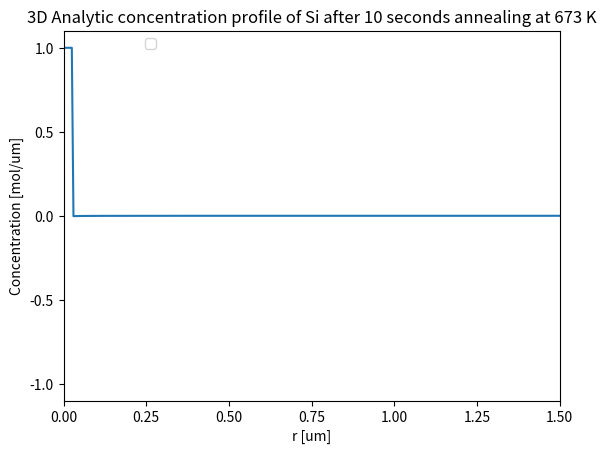

This chart was generated by the following Python code: (Note: this script raises an exception after producing the figure.)
# -*- coding: utf-8 -*-
"""
Created on Fri Oct 21 19:29:56 2016

@author: tinabe
"""
# -*- coding: utf-8 -*-
"""
Tina Bergh
Jonas Frafjord
Jonas Kristoffer Sunde
TMT4260 Modellering av Fasetransformasjonar
Team 1
Project 2, Part 2B
"""
import sys
import numpy as np
import scipy.sparse
import scipy.special
from matplotlib import pyplot as plt
import math
import time

start_time = time.time()

# Global variables
"Constants"
pi = np.pi
R = 8.314 # [J/(K*mol)] Univ. Gas Constant  
NA = 6.022*10**23 # Avogadro's constant, [particles/mol]
"Isothermal annealing at T = 400 [C]"
T_K = 273.15 # Deg K at 0 deg C
T_i = 400.0+T_K # [K]

"From table 1 in Bjørneklett"
C_star=2.17e1 # wt%/100
DeltaH=50.8e3 # [J/mol]
D_0 = 3.46e7 # [um^2*s^-1]
Q = 123.8e3 # [J/mol]
B_0=1e-3 # [um]
r_0=0.025 # [um]
C_p=1.0 # [at%]
C_0=0.0  # [at]      
C_i = C_star*np.exp(-DeltaH/(R*T_i))

#Diffusivity for T_i
D_i = D_0*np.exp(-Q/(R*T_i))


"Spacial and temporal discretisation"
N = 300 # Number of spacial partitions of bar
L = 1.5 # [um] Length of barH = 30.0 
#t_i = 0.1 # senconds for isothermal annealing
t_i = 10 # senconds for isothermal annealing
#T1 = 1e3+T_K # [K] Temperature           
T_1 = T_i # [K] Temperature           
x_bar = np.linspace(0,L,N+1)
dx = L/N   # Need N+1 x points, where [N/2] is centered in a 0-indexed array
# The stability criterion for the explicit finite difference scheme must be fulfilled
alpha = .4  # alpha = D*dt/dx**2 --> Const in discretisation --> Must be <= 0.5 if used to find dt


"Precipitation of pure Si particles in a binary Al-Si alloy, assuming a diluted Al matrix."
# Calculating and plotting concentration profile for the spatial range [-1,+1] mm after 20 s annealing at 400 deg C

# Calculates diffusivity
def Diffusivity(T):
    return D_0*np.exp(-Q/(R*T))

def k_fun(C_it):
    return 2*(C_it-C_0)/(C_p-C_0)
    
#Analytical normalized (relative) radius of spherical precipitate (3D case)    
def Bf(k,t,D,r_init):
#Check if short time or long term solution should be used.     
#    LongTerm = -k*D/(2*(r_0-k*D*t/(2*r_0)-k/(np.sqrt(D*t/pi))))
#    ShortTerm = -k/2*np.sqrt(D/(pi*t))   
  #  if  LongTerm > ShortTerm*10:
   #     return np.sqrt(1-k*D*t/B_init**2) # Long time solution
    #NB! Only short time in exercise, do not need to check. 
    return (r_init-k*D*t/(2*r_init)-k*np.sqrt((D*t)/pi))/r_0 # Short time solution

#Numerical, Normalized Volume Fraction of Spherical Particle for Two-Step annealing, LONG TIMES
def NextVolFracNum():
    return 
    
#Analytical, Normalized Volume Fraction of Spherical Particle for Two-Step annealing, LONG TIMES    
def VolFrac(k_temp,D_temp,t_temp):
    return (1 - k_temp*D_temp*t_temp/r_0**2)**(2/3)  
    
#print(C_i, np.sqrt(D_1),k_fun(C_i), "C_i, D_1, k")
#print(pi/D_1*B_0**2/k_fun(C_i)**2, "Tid")

#Calculate the concentration on the particle surface at the temperature T_i
def C_i_f(Ttemp):
    return C_star*np.exp(-DeltaH/(R*Ttemp))
#print(Csurf(T_i))

# Use for non-isothermal
#def C(x,r,T,D,t):
#    return Csurf(T)-(Csurf(T)-C_0)*scipy.special.erf((x-r)/(2.0*np.sqrt(D*t)))
def C(z,r,Temp,D,t):
    if((z-dx/2) <= r):
        return C_p
    return C_0-(C_i_f(Temp)-C_0)*(r/z)*(1-scipy.special.erf((z-r)/(2.0*np.sqrt(D*t))))
            
#print(C(3,r_0,T_i,Diffusivity(T_i),t_i))

#print(C(3,r_0,T_i,Diffusivity(T_i),20))


 # Plot the analytical solution with constant diffusivity (D(x) = D = const.)
def AnalConc():
    Conc = [C(i,r_0,T_i,Diffusivity(T_i),t_i) for i in x_bar]
    plt.figure()    
    plt.plot(x_bar,Conc) #label='Si'
    plt.xlim(0, L)
    plt.ylim(-1.1, 1.1)
    plt.xlabel('r [um]')
    plt.ylabel('Concentration [mol/um]')
    plt.title('3D Analytic concentration profile of Si after %d seconds annealing at %d K' % (t_i, T_i))
    plt.legend(bbox_to_anchor=(0.2,1))
    plt.rcParams.update({'font.size': 18})
    return Conc
       
def Nextr(D_temp, k_temp, t_temp, dt_temp, r_prev):
    r_temp = r_prev - dt_temp*k_temp/(2*r_0)*(D_temp/r_prev + np.sqrt(D_temp/(pi*t_temp)))
    if r_temp < 0:
        return 0
    return r_temp
    
#def t_star(k,D): trenger ikke denne?... 
#    return t_r*(k_r*B_0)**2*D_r/(D*(k*B_0r)**2)
    
# Create diagonal and sub/super diagonal for tridiagonal sparse matrix
def createSparse(DTemp1, D_ZT):
    sup = [alpha*DTemp1/D_ZT*((1/(i+1))-1) for i in range(N)]    # sub and super is equivalent for this finite difference scheme
    sub = [alpha*DTemp1/D_ZT*(1-(1/(i+1))) for i in range(N)] 
    diag = np.zeros(N+1)+1-2*alpha*DTemp1/D_ZT  # diagonal
    return scipy.sparse.diags(np.array([sub,diag,sup]), [-1,0,1])

# Calculation of new concentration profile per time increment
def nextTime(CVecT, AMatT):
    return np.dot(CVecT,AMatT)

# Calculation of new concentration profile per time increment (sparse matrix) 
def nextTimeSparse(CVecT, ASparseT):
    return CVecT*ASparseT
    
#def saveFig(xVecT,CVecT,timeT,tempT,figNameT):
def saveFig(xVecT,CVecT,timeT,figNameT):
    plt.plot(xVecT, CVecT, label='Cu') # NB! Change metal name if calc. anim. for Ni
    plt.xlim(-1, 1)
    plt.ylim(0, 1.1)
    plt.xlabel('x [mm]')
    plt.ylabel('Concentration [mol/mm]')
    plt.title('Concentration profile after %d hours annealing at %d K' % (timeT, T_anneal))
    plt.legend(bbox_to_anchor=(0.2,1))
    plt.rcParams.update({'font.size': 18})
    plt.savefig(figNameT,transparant=True)

def fin_diff(T1,T2,var):
    if T1==T2:
        ShouldChange = False
    else:
        ShouldChange = True
 
    D_1 = Diffusivity(T1)
    D_2 = Diffusivity(T2)
    D_Z = max(D_1,D_2) 
 
    # Spatial discretisation is global
    # Temporal discretisation
 
    dt = alpha*dx**2/D_1
    Nt = math.ceil(t_i/dt)
    t = np.linspace(0, t_i, Nt) # mesh points in time

    # Create initial concentration vectors
    U = np.append(np.zeros(int(r_0/dx)+1)+1,np.zeros(N-int((r_0)/dx)))
    U[int(r_0/dx)+1] = 0.5
   
    # Create the sparse matrix
    Sparse=createSparse(D_1,D_1)
    
    #Solve for every timestep. RSR=relative sphere radius
    RSR_num = np.zeros(np.size(t))
    RSR_num[0] = 1.0
    RVF_isokin = np.zeros(np.size(t))
    RSR_num = np.zeros(np.size(t))
    RSR_num[0] = 1.0
    D_RSR = D_1
    r_RSR = B_0
    t_RSR = 0
    T_RSR = T1
    ij = 0
    k_RSR = k_fun(C_i_f(T_RSR))
    
    for i in range(Nt):
        U = nextTimeSparse(U, Sparse)
        # Insert boundary conditions
        for j in range(round(r_0/dx)+1):
            U[j] = C_p # inf BC
        U[N] = 0
        RSR_temp = Bf(k_fun(C_i),dt*i,D_RSR,r_0)
        if (RSR_temp < var and ShouldChange):
            D_RSR = D_2
            r_RSR= RSR_temp*r_RSR
            t_RSR = dt*i
            T_RSR = T2
            k_RSR = k_f(C_i_f(T_RSR))
            ShouldChange = False
            sparse = createSparse(D_2,D_Z)
            ij = 0
        
        if (RSR_temp > 0):
            RSR_isokin[i] = RSR_temp
        if (i == 0):
            ij = ij+1
            continue
        RSR_num[i] = Nextr(D_1,k_1, (i+1)*dt,dt,RSR_num[i-1])
        ij = ij+1
    plt.figure()    
    plt.plot(x_bar,U)
    plt.ylim(-1.1,1.1)
    plt.title('Numerical concentration profile in 3D for isothermal annealing at %d K for %d seconds' %(T_i,t_i))
    plt.figure()
    plt.plot(t, sphere_radius)
    plt.title('Analytical normalized sphere radius (3D) for isothermal annealing at %d K for %d seconds' %(T_i,t_i))
    plt.figure()
    plt.plot(t, RSR_num)
    plt.title('Numerical normalized sphere radius (3D) for isothermal annealing at %d K for %d seconds' %(T_i,t_i))

def main(argv):
    analytical = AnalConc() # Calc and plot concentration profiles, analytical formula
    finite_diff() # Calc and plot concentration profiles, finite differences
    plt.show() 
#    stabilityCheck(analytical,fin_diff) # Comparison analytical and finite differences
#    print("--- %s seconds ---" % (time.time() - start_time))
    
if __name__ == "__main__":
    main(sys.argv[1:])
